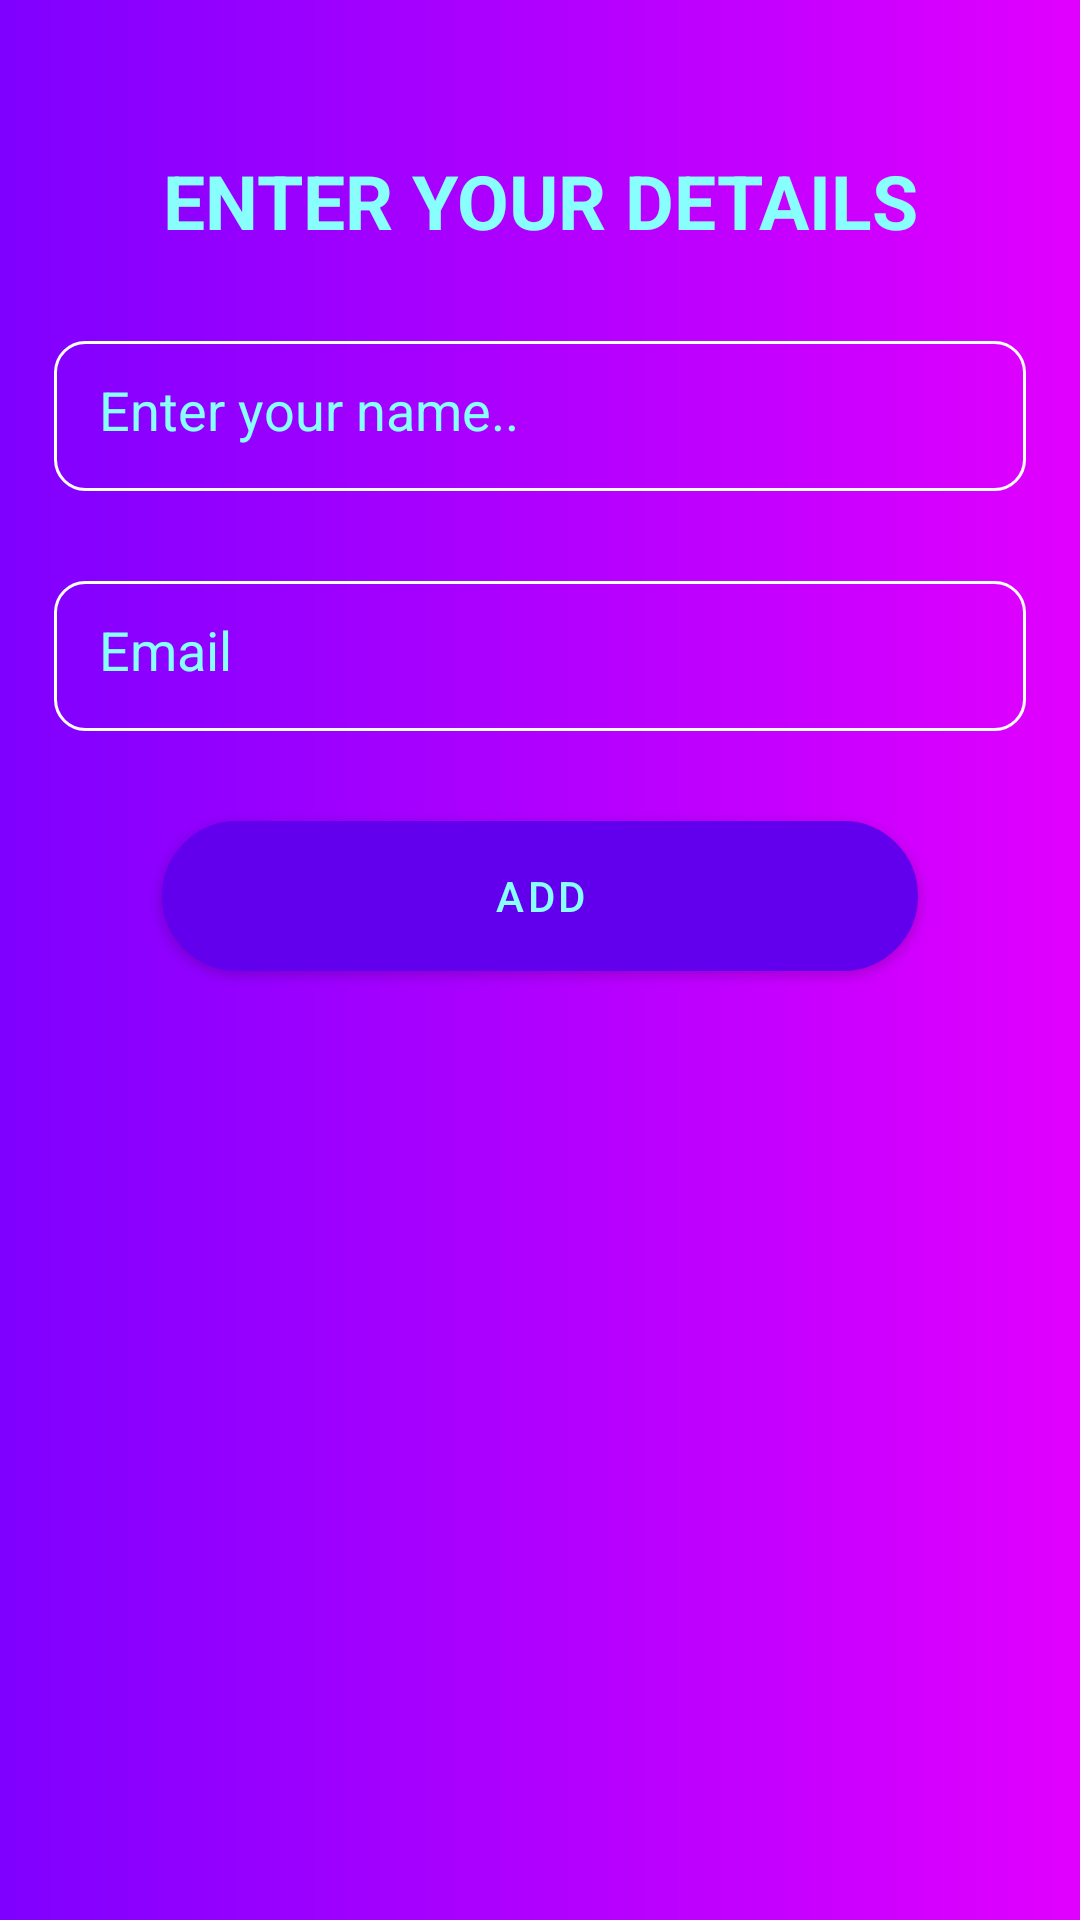

This screen was rendered from an Android layout file. Write that file and the resources it references.
<!-- AndroidManifest.xml: application theme Theme.KidsQuiz -->
<!-- res/layout/fragment_provide_details.xml -->
<?xml version="1.0" encoding="utf-8"?>
<androidx.constraintlayout.widget.ConstraintLayout xmlns:android="http://schemas.android.com/apk/res/android"
    xmlns:tools="http://schemas.android.com/tools"
    android:layout_width="match_parent"
    android:layout_height="match_parent"
    android:background="@drawable/gradient_background"
    xmlns:app="http://schemas.android.com/apk/res-auto"
    tools:context=".fragments.StartFragment">

    <TextView
        android:id="@+id/details"
        android:layout_width="wrap_content"
        android:layout_height="wrap_content"
        android:text="@string/enter_details"
        android:textStyle="bold"
        android:textSize="25sp"
        android:textColor="@color/end_btn"
        android:layout_marginTop="50dp"
        app:layout_constraintStart_toStartOf="parent"
        app:layout_constraintEnd_toEndOf="parent"
        app:layout_constraintTop_toTopOf="parent"/>

    <EditText
        android:id="@+id/et_name"
        android:layout_width="0dp"
        android:layout_height="50dp"
        app:layout_constraintWidth_percent=".9"
        android:background="@drawable/selected_back"
        android:inputType="text"
        android:textColor="@color/end_btn"
        android:layout_marginTop="30dp"
        android:hint="@string/enter_name"
        android:padding="15dp"
        android:textColorHint="@color/end_btn"
        app:layout_constraintStart_toStartOf="parent"
        app:layout_constraintEnd_toEndOf="parent"
        app:layout_constraintTop_toBottomOf="@id/details"/>

    <EditText
        android:id="@+id/et_email"
        android:layout_width="0dp"
        android:layout_height="50dp"
        app:layout_constraintWidth_percent=".9"
        android:background="@drawable/selected_back"
        android:inputType="textEmailAddress"
        android:textColor="@color/end_btn"
        android:layout_marginTop="30dp"
        android:hint="@string/email"
        android:padding="15dp"
        android:textColorHint="@color/end_btn"
        app:layout_constraintStart_toStartOf="parent"
        app:layout_constraintEnd_toEndOf="parent"
        app:layout_constraintTop_toBottomOf="@id/et_name"/>

<Button
    android:id="@+id/add_btn"
    android:layout_width="0dp"
    android:layout_height="50dp"
    app:layout_constraintWidth_percent=".7"
    android:text="@string/add_btn"
    android:textColor="@color/end_btn"
    android:layout_marginTop="30dp"
    android:background="@drawable/gradient_btn_bgnd"
    app:layout_constraintStart_toStartOf="parent"
    app:layout_constraintEnd_toEndOf="parent"
    app:layout_constraintTop_toBottomOf="@id/et_email"/>
    

</androidx.constraintlayout.widget.ConstraintLayout>
<!-- resources referenced by this layout -->
<resources>
  <color name="end_btn">#89fffd</color>
  <!-- drawable gradient_background (drawable) -->
  <?xml version="1.0" encoding="utf-8"?>
  <shape xmlns:android="http://schemas.android.com/apk/res/android">
  
  
      <gradient
          android:angle="0"
          android:startColor="@color/start"
          android:endColor="@color/end"/>
  </shape>
  <!-- drawable gradient_btn_bgnd (drawable) -->
  <?xml version="1.0" encoding="utf-8"?>
  <shape xmlns:android="http://schemas.android.com/apk/res/android">
  
      <gradient
          android:angle="45"
          android:startColor="@color/start_btn"
          android:endColor="@color/end_btn"/>
  
      <solid
          android:color="@color/end"/>
  
      <corners
          android:radius="40dp"/>
      <stroke
          android:width="2dp"
          android:color="@color/end_btn"/>
  
  </shape>
  <!-- drawable selected_back (drawable) -->
  <?xml version="1.0" encoding="utf-8"?>
  <shape xmlns:android="http://schemas.android.com/apk/res/android"
      android:shape="rectangle">
  
      <stroke
          android:width="1dp"
          android:color="@color/white"/>
      <corners
          android:radius="10dp"/>
  
  </shape>
  <string name="add_btn">ADD  </string>
  <string name="email">Email  </string>
  <string name="enter_details">ENTER YOUR DETAILS</string>
  <string name="enter_name">Enter your name..</string>
  <style name="Theme.KidsQuiz" parent="Theme.MaterialComponents.DayNight.NoActionBar">
          
          <item name="colorPrimary">@color/purple_500</item>
          <item name="colorPrimaryVariant">@color/purple_700</item>
          <item name="colorOnPrimary">@color/white</item>
          
          <item name="colorSecondary">@color/teal_200</item>
          <item name="colorSecondaryVariant">@color/teal_700</item>
          <item name="colorOnSecondary">@color/black</item>
          
          <item name="android:statusBarColor">?attr/colorPrimaryVariant</item>
          
      </style>
  <color name="start">#7F00FF</color>
  <color name="end">#E100FF</color>
  <color name="start_btn">#ef32d9</color>
  <color name="white">#FFFFFFFF</color>
  <color name="purple_500">#FF6200EE</color>
  <color name="purple_700">#FF3700B3</color>
  <color name="teal_200">#FF03DAC5</color>
  <color name="teal_700">#FF018786</color>
  <color name="black">#FF000000</color>
</resources>
